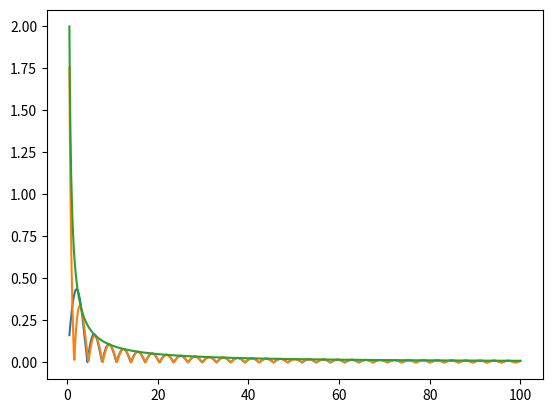

The script that saved this image:
import mpmath

# デュ・ボア=レイモンの$1$番目の定数の有限項のテスト
print(mpmath.quad(lambda t: - (t * mpmath.cos(t) - mpmath.sin(t)) / t**2, [0, 4.49340945790906]) \
+ mpmath.quad(lambda t: (t * mpmath.cos(t) - mpmath.sin(t)) / t**2, [4.49340945790906, 7.72525183693771]) \
+ mpmath.quad(lambda t: - (t * mpmath.cos(t) - mpmath.sin(t)) / t**2, [7.72525183693771, 10.9041216594289]) \
+ mpmath.quad(lambda t: (t * mpmath.cos(t) - mpmath.sin(t)) / t**2, [10.9041216594289, 14.0661939128315]))

def find_root(n):
    """tan(t) = t の n 番目の正の根を求める"""
    if n == 0:
        return None
    if n == 1:
        return mpmath.pi / 2
    else:
        previous_root = find_root(n - 1)
        initial_guess = previous_root + mpmath.mp.pi
    return mpmath.findroot(lambda t: t * mpmath.cos(t) - mpmath.sin(t), initial_guess)

# 最初のいくつかの根を確認
for i in range(2, 4):
    root = find_root(i)
    print(f"Root {i}: {root}")

def reymondFirst(n):
    """デュ・ボア=レイモンの積分を最初のn個の区間で計算"""
    result = mpmath.mpf(0) + mpmath.quad(lambda t: - (t * mpmath.cos(t) - mpmath.sin(t)) / t**2, [0, 4.49340945790906417530788092728032208221558387229])
    for i in range(2, n + 1):
        root_i = find_root(i)
        root_i_plus_1 = find_root(i + 1)
        if i % 2 == 1:  # 奇数番目の区間は負
            result += mpmath.quad(lambda t: - (t * mpmath.cos(t) - mpmath.sin(t)) / t**2, [root_i, root_i_plus_1])
        else:  # 偶数番目の区間は正
            result += mpmath.quad(lambda t: (t * mpmath.cos(t) - mpmath.sin(t)) / t**2, [root_i, root_i_plus_1])
    return result

# いくつかのnで計算
for n in range(1, 4): # nを11まで拡張
    integral_value = reymondFirst(n)
    print(f"Integral (n={n}): {integral_value}")

# 無限大までの近似として大きなnで計算
n_large = 100
integral_value_large = reymondFirst(n_large)
print(f"Integral (n={n_large}, approximation to infinity): {integral_value_large}")
# Integral (n=10, approximation to infinity): 2.48698425591393
# Integral (n=100, approximation to infinity): 3.92559074916487
# Integral (n=600, approximation to infinity): 5.06362203988756
# Integral (n=950, approximation to infinity): 5.35597420142475845

import numpy as np
import matplotlib.pyplot as plt

# 被積分関数と近似関数の比較
X = np.linspace(0.5, 100, 1000)
Y = [abs((x * np.cos(x) - np.sin(x))/(x**2)) for x in X]
Z = [abs((np.cos(x))/x) for x in X]
W = [1/x for x in X]

fig, ax = plt.subplots()
ax.plot(X, Y)
ax.plot(X, Z)
ax.plot(X, W)
plt.show()
